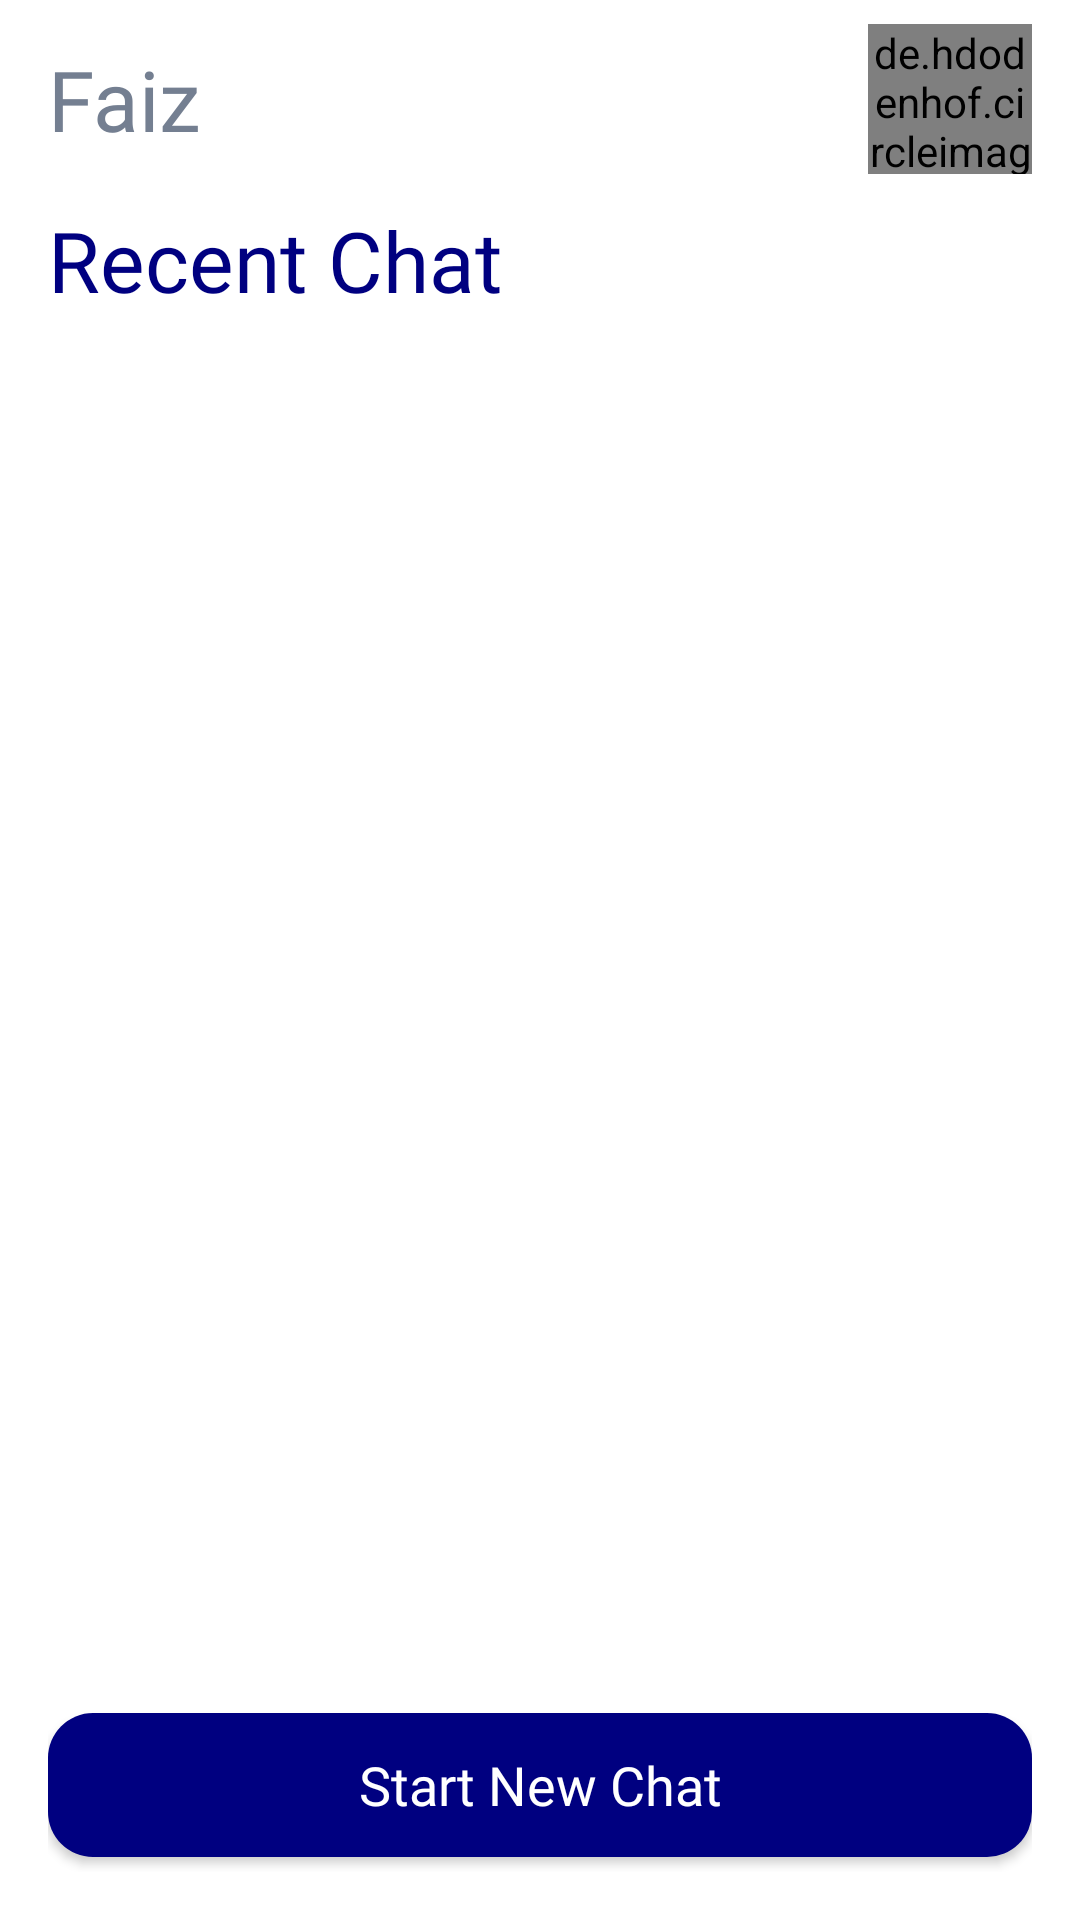

Produce the Android XML layout that renders to this screen, including the resource entries it uses.
<!-- AndroidManifest.xml: application theme AppTheme -->
<!-- res/layout/fragment_chat.xml -->
<?xml version="1.0" encoding="utf-8"?>

<RelativeLayout xmlns:android="http://schemas.android.com/apk/res/android"
    xmlns:tools="http://schemas.android.com/tools"
    android:layout_width="match_parent"
    android:layout_height="match_parent"
    tools:context=".Fragment.ChatFragment"
    android:paddingLeft="16dp"
    android:paddingRight="16dp"
    android:paddingBottom="16dp"
    android:paddingTop="8dp"
    >

    <LinearLayout
        android:layout_width="match_parent"
        android:layout_height="wrap_content"
        android:orientation="horizontal"
        android:id="@+id/layout1"
        android:weightSum="3">
        <TextView
            android:layout_width="0dp"
            android:layout_height="wrap_content"
            android:text="Faiz"
            android:id="@+id/txtusername"
            android:textColor="#747f91"
            android:fontFamily="@font/roboto_bold"
            android:textSize="28sp"
            android:layout_weight="2.5"
            android:layout_gravity="center"
            />

        <de.hdodenhof.circleimageview.CircleImageView
            xmlns:app="http://schemas.android.com/apk/res-auto"
            android:id="@+id/profileimageview"
            android:layout_width="0dp"
            android:layout_weight="0.5"
            android:layout_height="50dp"
            android:src="@drawable/default_user_img"
            android:layout_gravity="center"
            />


    </LinearLayout>



    <TextView
        android:layout_width="wrap_content"
        android:layout_height="wrap_content"
        android:text="Recent Chat"
        android:id="@+id/layout3"
        android:textColor="@color/colorPrimary"
        android:fontFamily="@font/roboto_bold"
        android:textSize="28sp"
        android:layout_below="@+id/layout1"
        android:layout_marginTop="10dp"
        />

    <androidx.recyclerview.widget.RecyclerView
        android:layout_width="match_parent"
        android:layout_height="match_parent"
        android:id="@+id/recyclerViewRecentChat"
        android:layout_below="@+id/layout3"
        android:layout_marginTop="5dp"
        android:layout_marginBottom="5dp"
        android:layout_above="@+id/btnStartNewChat"
        >

    </androidx.recyclerview.widget.RecyclerView>

    <Button
        android:layout_width="match_parent"
        android:layout_height="wrap_content"
        android:text="Start New Chat"
        android:textAllCaps="false"
        android:textColor="@color/colorWhite"
        android:fontFamily="@font/roboto_medium"
        android:textSize="18sp"
        android:layout_alignParentBottom="true"
        android:background="@drawable/btn_background"
        android:id="@+id/btnStartNewChat"
        android:foreground="?android:attr/selectableItemBackground"
        android:layout_marginBottom="5dp"
        />
</RelativeLayout>
<!-- resources referenced by this layout -->
<resources>
  <color name="colorPrimary">#000080</color>
  <color name="colorWhite">#ffffff</color>
  <!-- drawable btn_background (drawable) -->
  <?xml version="1.0" encoding="UTF-8"?>
  
  <shape xmlns:android="http://schemas.android.com/apk/res/android"
      android:id="@+id/listview_background_shape">
  
      <padding
          android:bottom="2dp"
          android:left="2dp"
          android:right="2dp"
          android:top="2dp" />
      <corners android:radius="15dp" />
      <solid android:color="@color/colorPrimary" />
  </shape>
  <style name="AppTheme" parent="Theme.AppCompat.Light.NoActionBar">
          
          <item name="colorPrimary">@color/colorPrimary</item>
          <item name="colorPrimaryDark">@color/colorPrimaryDark</item>
          <item name="colorAccent">@color/colorAccent</item>
          <item name="android:windowBackground">@color/colorWhite</item>
          <item name="android:navigationBarColor">@color/colorWhite</item>
      </style>
  <color name="colorPrimaryDark">#00004d</color>
  <color name="colorAccent">#2e3643</color>
</resources>
